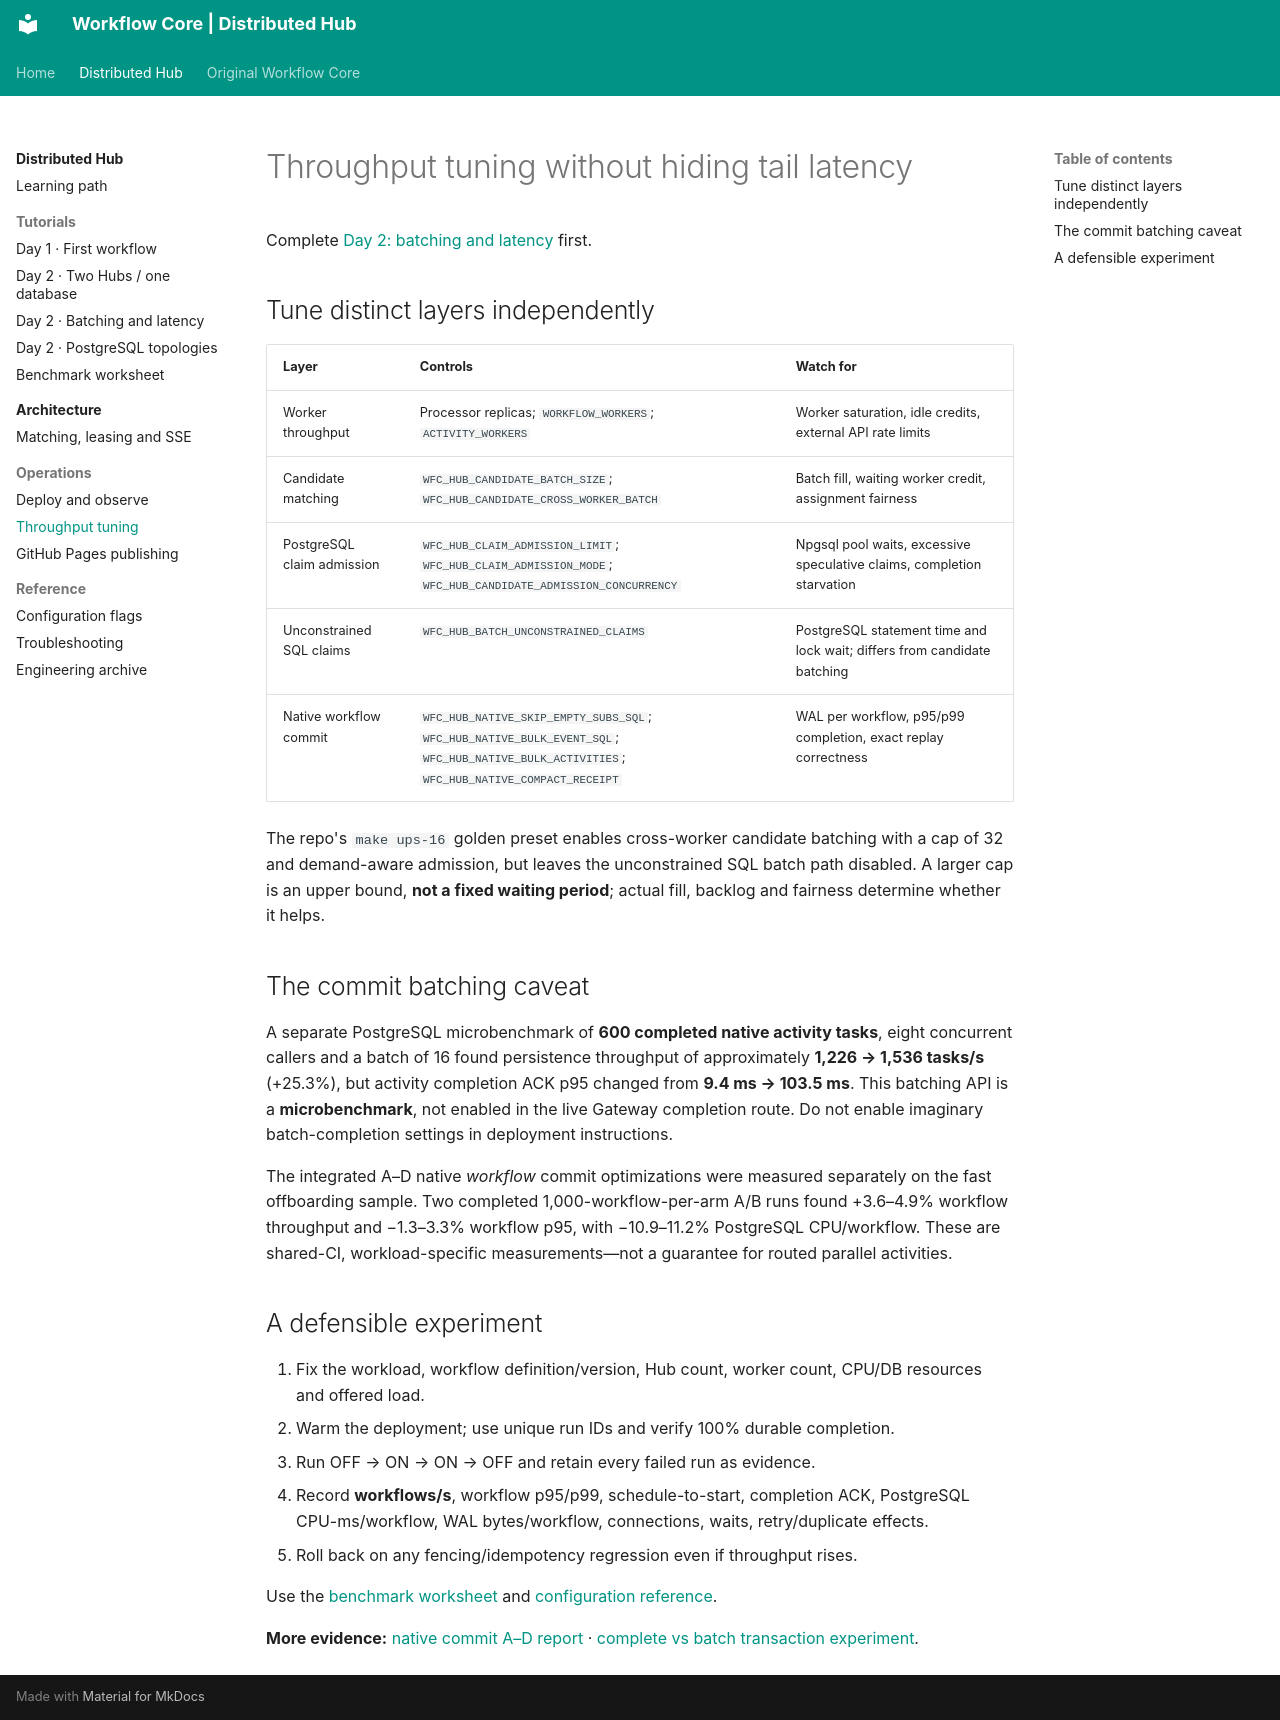

repository: thanhhaictld/workflow-core · page: distributed/operations/performance-tuning/index.html · generator: mkdocs

# Throughput tuning without hiding tail latency

Complete [Day 2: batching and latency](../tutorials/day-2-batching.md) first.

## Tune distinct layers independently

| Layer | Controls | Watch for |
| --- | --- | --- |
| Worker throughput | Processor replicas; `WORKFLOW_WORKERS`; `ACTIVITY_WORKERS` | Worker saturation, idle credits, external API rate limits |
| Candidate matching | `WFC_HUB_CANDIDATE_BATCH_SIZE`; `WFC_HUB_CANDIDATE_CROSS_WORKER_BATCH` | Batch fill, waiting worker credit, assignment fairness |
| PostgreSQL claim admission | `WFC_HUB_CLAIM_ADMISSION_LIMIT`; `WFC_HUB_CLAIM_ADMISSION_MODE`; `WFC_HUB_CANDIDATE_ADMISSION_CONCURRENCY` | Npgsql pool waits, excessive speculative claims, completion starvation |
| Unconstrained SQL claims | `WFC_HUB_BATCH_UNCONSTRAINED_CLAIMS` | PostgreSQL statement time and lock wait; differs from candidate batching |
| Native workflow commit | `WFC_HUB_NATIVE_SKIP_EMPTY_SUBS_SQL`; `WFC_HUB_NATIVE_BULK_EVENT_SQL`; `WFC_HUB_NATIVE_BULK_ACTIVITIES`; `WFC_HUB_NATIVE_COMPACT_RECEIPT` | WAL per workflow, p95/p99 completion, exact replay correctness |

The repo's `make ups-16` golden preset enables cross-worker candidate batching with a cap of 32 and demand-aware admission, but leaves the unconstrained SQL batch path disabled. A larger cap is an upper bound, **not a fixed waiting period**; actual fill, backlog and fairness determine whether it helps.

## The commit batching caveat

A separate PostgreSQL microbenchmark of **600 completed native activity tasks**, eight concurrent callers and a batch of 16 found persistence throughput of approximately **1,226 → 1,536 tasks/s** (+25.3%), but activity completion ACK p95 changed from **9.4 ms → 103.5 ms**. This batching API is a **microbenchmark**, not enabled in the live Gateway completion route. Do not enable imaginary batch-completion settings in deployment instructions.

The integrated A–D native *workflow* commit optimizations were measured separately on the fast offboarding sample. Two completed 1,000-workflow-per-arm A/B runs found +3.6–4.9% workflow throughput and −1.3–3.3% workflow p95, with −10.9–11.2% PostgreSQL CPU/workflow. These are shared-CI, workload-specific measurements—not a guarantee for routed parallel activities.

## A defensible experiment

1. Fix the workload, workflow definition/version, Hub count, worker count, CPU/DB resources and offered load.
2. Warm the deployment; use unique run IDs and verify 100% durable completion.
3. Run OFF → ON → ON → OFF and retain every failed run as evidence.
4. Record **workflows/s**, workflow p95/p99, schedule-to-start, completion ACK, PostgreSQL CPU-ms/workflow, WAL bytes/workflow, connections, waits, retry/duplicate effects.
5. Roll back on any fencing/idempotency regression even if throughput rises.

Use the [benchmark worksheet](../tutorials/benchmark-worksheet.md) and [configuration reference](../reference/configuration.md).

**More evidence:** [native commit A–D report](https://github.com/thanhhaictld/workflow-core/blob/thanhhaictld/hub-memory-candidates-luna/scaling/docs/native-commit-phased-optimization.md) · [complete vs batch transaction experiment](https://github.com/thanhhaictld/workflow-core/blob/thanhhaictld/hub-memory-candidates-luna/scaling/docs/native-task-completion-batch-commit-experiment.md).
